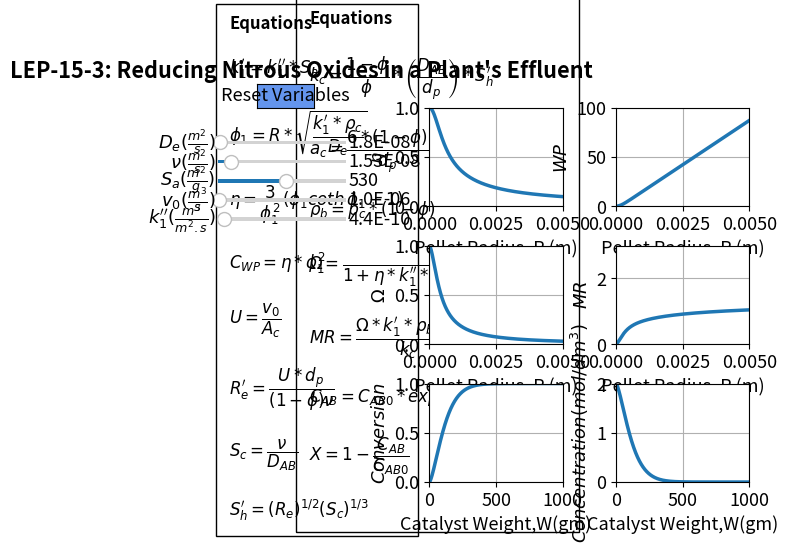

Reproduce this figure in Python.
#%%
import numpy as np
import matplotlib.pyplot as plt
import matplotlib
matplotlib.rcParams.update({'font.size': 13, 'lines.linewidth': 2.5})
from matplotlib.widgets import Slider, Button

rhoc=2.8*10**6
De=1.82*10**-8
DAB=2*10**-8
Sa=530
k1doubleprime=4.42*10**-10
vo=10**-6
Ac=2.03*10**-3
phi=0.5
vis=1.53*10**-8
R = np.linspace(0,0.005, 1000)
W = np.linspace(0,1000, 1000)
R1=0.003;
k1prime=k1doubleprime*Sa
phi1=R*np.sqrt(k1prime*rhoc/De)
phi11=R1*np.sqrt(k1prime*rhoc/De)
eff=(3/phi1**2) *(phi1*(1/np.tanh(phi1))-1)
eff1=(3/phi11**2) *(phi11*(1/np.tanh(phi11))-1)
CWP=eff*phi1*phi1
U=vo/Ac
dp=2*R
Re=U*dp/((1-phi)*vis)
Sc=vis/DAB
Sh=(Re**0.5)*(Sc**(1/3))

kc=(1-phi)*DAB*Sh/(phi*2*R)
kc1=(1-phi)*DAB*Sh/(phi*2*R1)
ac=6*(1-phi)/dp
ac1=6*(1-phi)/(2*R1)
rhob=rhoc*(1-phi)
effoverall=eff/(1+(eff*k1doubleprime*Sa*rhob)/(kc*ac))
effoverall1=eff1/(1+(eff1*k1doubleprime*Sa*rhob)/(kc1*ac1))
MR=effoverall*k1prime*rhob*R/kc

CAB0 = 2;
CAB = CAB0*np.exp(-effoverall1*k1prime*W/(vo));
X = (CAB0 - CAB)/CAB0;




#%%
fig, ((ax1, ax2), (ax3, ax4), (ax5, ax6)) = plt.subplots(3, 2)
plt.subplots_adjust(left=0.4, bottom = 0.1)
fig.subplots_adjust(wspace=0.4,hspace=0.4)
fig.suptitle("""LEP-15-3: Reducing Nitrous Oxides in a Plant's Effluent""", fontweight='bold', x = 0.2, y=0.98)

p1 = ax1.plot(R,eff)[0]
ax1.grid()
ax1.set_ylabel('$\eta$', fontsize='medium', fontweight='bold')
ax1.set_xlabel('Pellet Radius, R (m)', fontsize='medium',)
ax1.set_ylim(0, 1)
ax1.set_xlim(0, 0.005)
#
p2 = ax2.plot(R,CWP)[0]
ax2.grid()
ax2.set_ylabel('$WP$', fontsize='medium', fontweight='bold')
ax2.set_xlabel('Pellet Radius, R (m)', fontsize='medium',)
ax2.set_ylim(0, 100)
ax2.set_xlim(0, 0.005)

p3 = ax3.plot(R,effoverall)[0]
ax3.grid()
ax3.set_ylabel('$\Omega$', fontsize='medium', fontweight='bold')
ax3.set_xlabel('Pellet Radius, R (m)', fontsize='medium',)
ax3.set_ylim(0, 1)
ax3.set_xlim(0, 0.005)

p4 = ax4.plot(R,MR)[0]
ax4.grid()
ax4.set_ylabel('$MR$', fontsize='medium', fontweight='bold')
ax4.set_xlabel('Pellet Radius, R (m)', fontsize='medium',)
ax4.set_ylim(0, 3)
ax4.set_xlim(0, 0.005)

p5 = ax5.plot(W,X)[0]
ax5.grid()
ax5.set_ylabel('$Conversion$', fontsize='medium', fontweight='bold')
ax5.set_xlabel('Catalyst Weight,W(gm)', fontsize='medium',)
ax5.set_ylim(0, 1)
ax5.set_xlim(0, 1000)

p6 = ax6.plot(W,CAB)[0]
ax6.grid()
ax6.set_ylabel('$Concentration (mol/dm^3)$', fontsize='medium', fontweight='bold')
ax6.set_xlabel('Catalyst Weight,W(gm)', fontsize='medium',)
ax6.set_ylim(0, 2)
ax6.set_xlim(0, 1000)

ax1.text(-0.0075, -3.10,
         'Equations'
         '\n\n'
         r'$k_1^\prime = k_1^{\prime\prime}* S_a$'
                  '\n\n'
         r'$\phi_1 = R*\sqrt{\dfrac{k_1^\prime* \rho_c}{D_e}}$'
                  '\n\n'
         r'$\eta = \dfrac{3}{\phi_1^2} \left(\phi_1 coth \thinspace \phi_1-1\right)$'
         '\n\n'
         r'$C_{WP} = \eta*\phi_1^2$'
         '\n\n'
         r'$U = \dfrac{v_0}{A_c}$'
         '\n\n'
         r'$R_e^\prime = \dfrac{U*d_p}{(1-\phi)\nu}$'
         '\n\n'
         r'$S_c = \dfrac{\nu}{D_{AB}}$'
         '\n\n'
         r'$S_h^\prime = (R_e)^{1/2}(S_c)^{1/3}$'
        , ha='left', wrap = True, fontsize=12,
        bbox=dict(facecolor='none', edgecolor='black', pad=10.0), fontweight='bold')

ax1.text(-0.0045, -3.1,
         'Equations'
         '\n\n'
         r'$k_c = \dfrac{1-\phi}{\phi}*\left(\dfrac{D_{AB}}{d_p}\right)*S_h^\prime$'
         '\n\n'
         r'$a_c = \dfrac{6*(1-\phi)}{d_p}$'
         '\n\n'
         r'$\rho_b = \rho_c*(1-\phi)$'
         '\n\n'
         r'$\Omega = \dfrac{\eta}{1+\eta*k_1^{\prime\prime} *S_a *\rho_b/(k_c*a_c)}$'
         '\n\n'
          r'$MR = \dfrac{\Omega*k_1^\prime*\rho_b*R}{k_c}$'
         '\n\n'
         r'$C_{AB}=C_{AB0}*exp\left(-\Omega*k_1^\prime*W/v_o\right)$'
         '\n\n'
         r'$X=1-\dfrac{C_{AB}}{C_{AB0}}$'
         '\n\n'
                  , ha='left', wrap = True, fontsize=12,
        bbox=dict(facecolor='none', edgecolor='black', pad=10.0), fontweight='bold')


axcolor = 'black'

ax_De = plt.axes([0.07, 0.80, 0.2, 0.015], facecolor=axcolor)
ax_vis= plt.axes([0.07, 0.76, 0.2, 0.015], facecolor=axcolor)
ax_Sa= plt.axes([0.07, 0.72, 0.2, 0.015], facecolor=axcolor)
ax_vo= plt.axes([0.07, 0.68, 0.2, 0.015], facecolor=axcolor)
ax_k1doubleprime= plt.axes([0.07, 0.64, 0.2, 0.015], facecolor=axcolor)

sDe = Slider(ax_De, r'$D_e (\frac{m^2}{s})$', 10**-10, 10**-6, valinit=1.82*10**-8,  valfmt='%1.1E')
svis = Slider(ax_vis, r'$\nu (\frac{m^2}{s})$', 0.01*10**-8, 15*10**-8, valinit=1.53*10**-8,  valfmt='%1.2E')
sSa= Slider(ax_Sa, r'$S_{a} (\frac{m^2}{g})$', 0.5, 1000, valinit=530,  valfmt='%1.0f')
svo= Slider(ax_vo, r'$v_{0} (\frac{m^3}{s})$', 10**-8, 10**-4, valinit=10**-6,  valfmt='%1.1E')
sk1doubleprime= Slider(ax_k1doubleprime, r'$k_1^{\prime\prime} (\frac{m^3}{m^2.s})$', 10**-12, 10**-8, valinit=4.42*10**-10,  valfmt='%1.1E')


def update_plot(val):
    De = sDe.val
    vis = svis.val
    Sa = sSa.val
    vo=svo.val 
    k1doubleprime=sk1doubleprime.val
    k1prime=k1doubleprime*Sa
    phi1=R*np.sqrt(k1prime*rhoc/De)
    eff=(3/phi1**2) *(phi1*(1/np.tanh(phi1))-1)
    CWP=eff*phi1*phi1
    p1.set_ydata(eff)
    p2.set_ydata(CWP)
    U=vo/Ac
    dp=2*R
    Re=U*dp/((1-phi)*vis)
    Sc=vis/DAB
    Sh=(Re**0.5)*(Sc**(1/3))
    kc=(1-phi)*DAB*Sh/(phi*dp)
    ac=6*(1-phi)/dp
    rhob=rhoc*(1-phi)
    effoverall=eff/(1+(eff*k1doubleprime*Sa*rhob)/(kc*ac))
    MR=effoverall*k1prime*rhob*R/kc
    p3.set_ydata(effoverall)
    p4.set_ydata(MR)
    phi11=R1*np.sqrt(k1prime*rhoc/De)
    eff1=(3/phi11**2) *(phi11*(1/np.tanh(phi11))-1)
    kc1=(1-phi)*DAB*Sh/(phi*2*R1)
    ac1=6*(1-phi)/(2*R1)
    effoverall1=eff1/(1+(eff1*k1doubleprime*Sa*rhob)/(kc1*ac1))
    CAB = CAB0*np.exp(-effoverall1*k1prime*W/(vo));
    X = (CAB0 - CAB)/CAB0;
    p5.set_ydata(X)
    p6.set_ydata(CAB)
    fig.canvas.draw_idle()

sDe.on_changed(update_plot)
svis.on_changed(update_plot)
sSa.on_changed(update_plot)
svo.on_changed(update_plot)
sk1doubleprime.on_changed(update_plot)

resetax = plt.axes([0.13, 0.88, 0.09, 0.05])
button = Button(resetax, 'Reset Variables', color='cornflowerblue', hovercolor='0.975')


def reset(event):
    sDe.reset()
    svis.reset()
    sSa.reset()
    svo.reset()
    sk1doubleprime.reset()


button.on_clicked(reset)